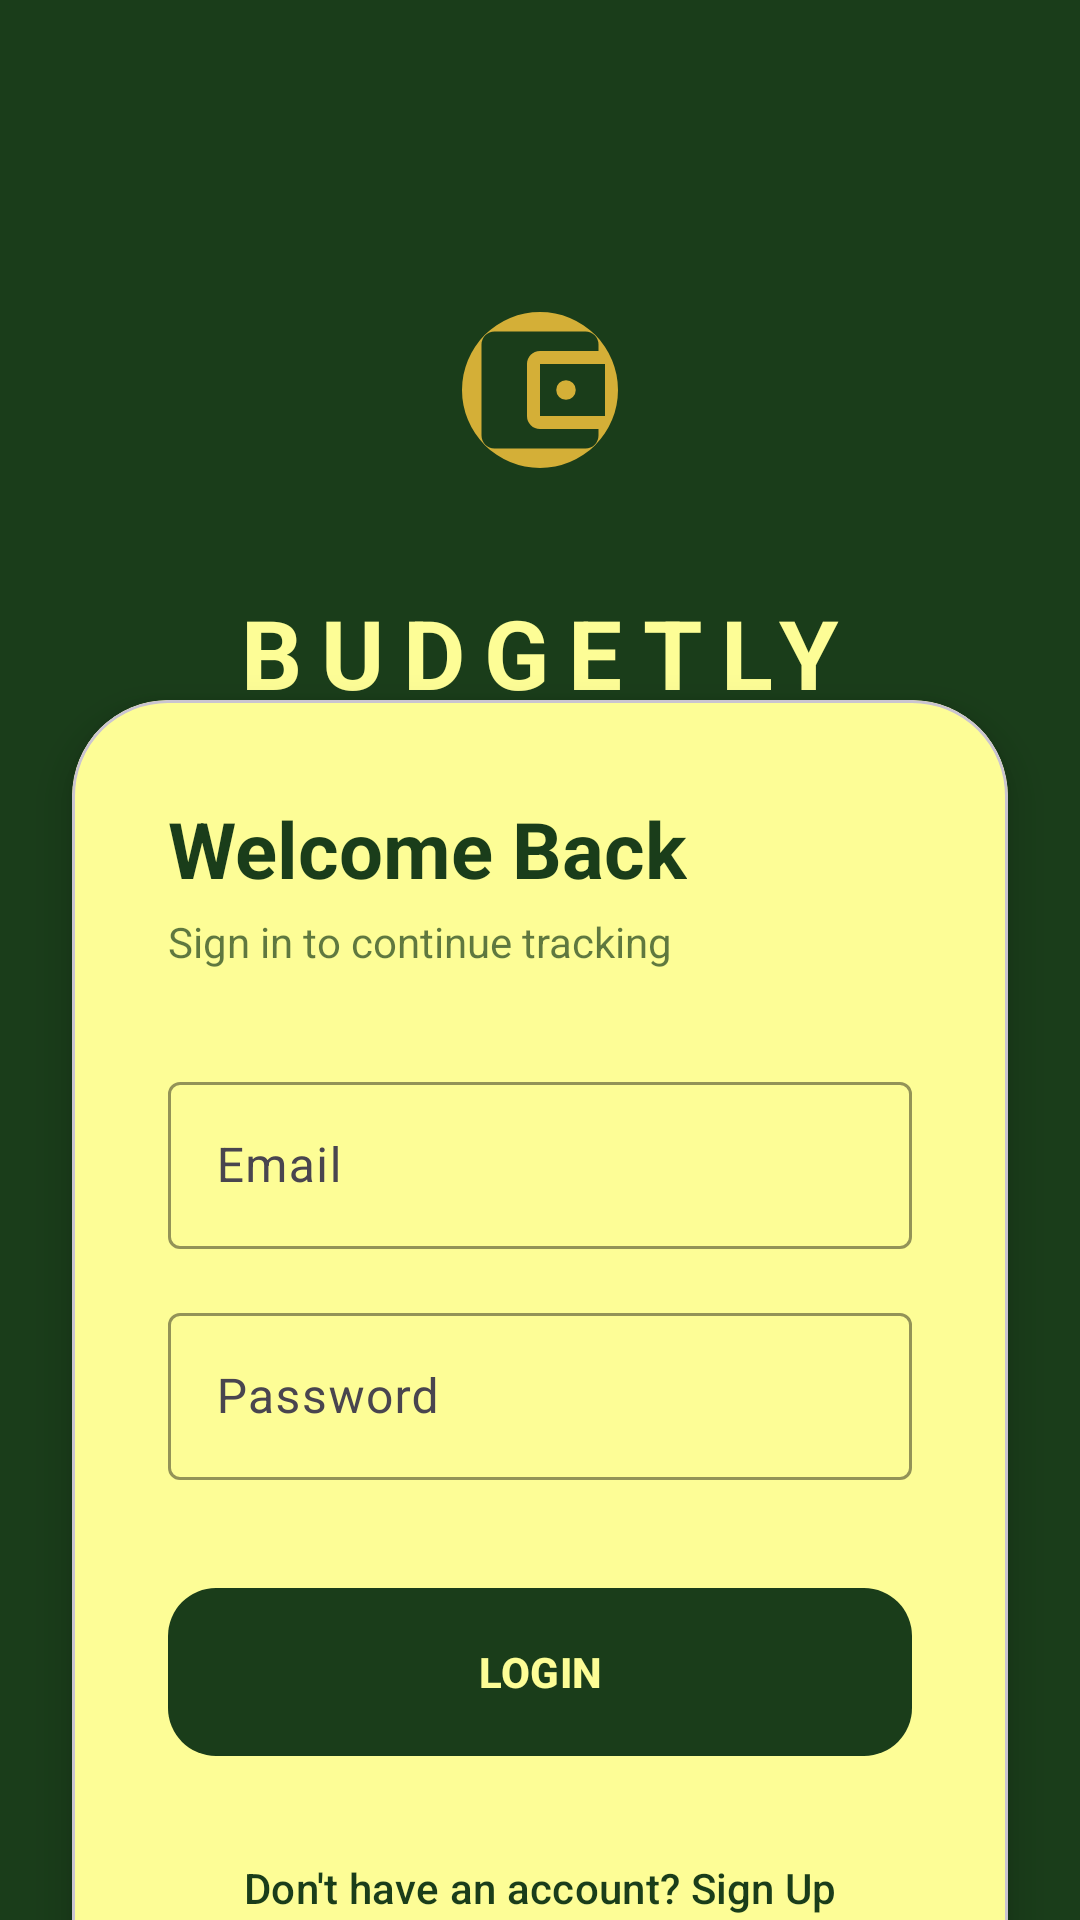

Produce the Android XML layout that renders to this screen, including the resource entries it uses.
<!-- AndroidManifest.xml: application theme Theme.Budgetly -->
<!-- res/layout/activity_login.xml -->
<?xml version="1.0" encoding="utf-8"?>
<androidx.constraintlayout.widget.ConstraintLayout xmlns:android="http://schemas.android.com/apk/res/android"
    xmlns:app="http://schemas.android.com/apk/res-auto"
    android:layout_width="match_parent"
    android:layout_height="match_parent"
    android:background="@color/forest_green">

    <LinearLayout
        android:id="@+id/logo_container"
        android:layout_width="wrap_content"
        android:layout_height="wrap_content"
        android:orientation="vertical"
        android:gravity="center"
        android:layout_marginTop="80dp"
        app:layout_constraintEnd_toEndOf="parent"
        app:layout_constraintStart_toStartOf="parent"
        app:layout_constraintTop_toTopOf="parent">

        <com.google.android.material.imageview.ShapeableImageView
            android:layout_width="100dp"
            android:layout_height="100dp"
            android:src="@drawable/ic_nav_wallet"
            android:padding="24dp"
            android:background="@color/soft_gold"
            app:shapeAppearanceOverlay="@style/CircleImage"
            app:tint="@color/forest_green" />

        <TextView
            android:layout_width="wrap_content"
            android:layout_height="wrap_content"
            android:text="BUDGETLY"
            android:textColor="@color/ivory_cream"
            android:textSize="32sp"
            android:letterSpacing="0.2"
            android:textStyle="bold"
            android:layout_marginTop="16dp" />
    </LinearLayout>

    <com.google.android.material.card.MaterialCardView
        android:layout_width="match_parent"
        android:layout_height="wrap_content"
        android:layout_margin="24dp"
        app:cardCornerRadius="32dp"
        app:cardElevation="8dp"
        app:cardBackgroundColor="@color/ivory_cream"
        app:layout_constraintBottom_toBottomOf="parent"
        app:layout_constraintTop_toBottomOf="@id/logo_container"
        app:layout_constraintVertical_bias="0.3">

        <LinearLayout
            android:layout_width="match_parent"
            android:layout_height="wrap_content"
            android:orientation="vertical"
            android:padding="32dp">

            <TextView
                android:layout_width="wrap_content"
                android:layout_height="wrap_content"
                android:text="Welcome Back"
                android:textColor="@color/forest_green"
                android:textSize="26sp"
                android:textStyle="bold" />

            <TextView
                android:layout_width="wrap_content"
                android:layout_height="wrap_content"
                android:text="Sign in to continue tracking"
                android:textColor="@color/forest_green"
                android:alpha="0.7"
                android:textSize="14sp"
                android:layout_marginTop="4dp" />

            <com.google.android.material.textfield.TextInputLayout
                android:layout_width="match_parent"
                android:layout_height="wrap_content"
                android:layout_marginTop="32dp"
                android:hint="Email"
                app:boxStrokeColor="@color/forest_green"
                app:hintTextColor="@color/forest_green"
                style="@style/Widget.Material3.TextInputLayout.OutlinedBox">
                <com.google.android.material.textfield.TextInputEditText
                    android:id="@+id/username"
                    android:layout_width="match_parent"
                    android:layout_height="wrap_content"
                    android:inputType="textEmailAddress"
                    android:textColor="@color/forest_green" />
            </com.google.android.material.textfield.TextInputLayout>

            <com.google.android.material.textfield.TextInputLayout
                android:layout_width="match_parent"
                android:layout_height="wrap_content"
                android:layout_marginTop="16dp"
                android:hint="Password"
                app:boxStrokeColor="@color/forest_green"
                app:hintTextColor="@color/forest_green"
                style="@style/Widget.Material3.TextInputLayout.OutlinedBox">
                <com.google.android.material.textfield.TextInputEditText
                    android:id="@+id/password"
                    android:layout_width="match_parent"
                    android:layout_height="wrap_content"
                    android:inputType="textPassword"
                    android:textColor="@color/forest_green" />
            </com.google.android.material.textfield.TextInputLayout>

            <com.google.android.material.button.MaterialButton
                android:id="@+id/btnLogin"
                android:layout_width="match_parent"
                android:layout_height="64dp"
                android:layout_marginTop="32dp"
                android:text="LOGIN"
                android:textStyle="bold"
                android:textColor="@color/ivory_cream"
                app:backgroundTint="@color/forest_green"
                app:cornerRadius="16dp" />

            <com.google.android.material.button.MaterialButton
                android:id="@+id/btnRegister"
                style="@style/Widget.Material3.Button.TextButton"
                android:layout_width="match_parent"
                android:layout_height="wrap_content"
                android:layout_marginTop="16dp"
                android:text="Don't have an account? Sign Up"
                android:textColor="@color/forest_green" />

        </LinearLayout>
    </com.google.android.material.card.MaterialCardView>

</androidx.constraintlayout.widget.ConstraintLayout>
<!-- resources referenced by this layout -->
<resources>
  <color name="forest_green">#1A3D1A</color>
  <color name="ivory_cream">#FDFD96</color>
  <color name="soft_gold">#D4AF37</color>
  <!-- drawable ic_nav_wallet (drawable) -->
  <vector xmlns:android="http://schemas.android.com/apk/res/android"
      android:width="24dp"
      android:height="24dp"
      android:viewportWidth="24"
      android:viewportHeight="24">
      <path
          android:fillColor="#000000"
          android:pathData="M21,18V19A2,2 0 0,1 19,21H5C3.89,21 3,20.1 3,19V5A2,2 0 0,1 5,3H19A2,2 0 0,1 21,5V6H12C10.89,6 10,6.9 10,8V16A2,2 0 0,0 12,18H21M12,16H22V8H12V16M16,13.5A1.5,1.5 0 0,1 14.5,12A1.5,1.5 0 0,1 16,10.5A1.5,1.5 0 0,1 17.5,12A1.5,1.5 0 0,1 16,13.5Z"/>
  </vector>
  <style name="CircleImage">
          <item name="cornerSize">50%</item>
      </style>
  <style name="Theme.Budgetly" parent="Base.Theme.Budgetly" />
  <style name="Base.Theme.Budgetly" parent="Theme.Material3.Light.NoActionBar">
          <item name="colorPrimary">@color/forest_green</item>
          <item name="colorOnPrimary">@color/ivory_cream</item>
          <item name="colorSecondary">@color/soft_gold</item>
          <item name="colorOnSecondary">@color/forest_green</item>
          <item name="android:windowBackground">@color/forest_green</item>
          <item name="android:statusBarColor">@color/forest_green</item>
          <item name="android:navigationBarColor">@color/forest_green</item>
      </style>
</resources>
